Photos from the image-classification dataset "90-Degree Turn Detection.v1i.folder" in the GitHub repository jaganbala2007/sentinel-x. Its 2 classes are: 90-degree turn, curved road.

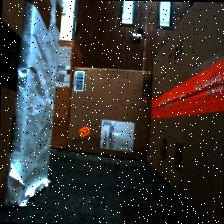
Label: 90-degree turn

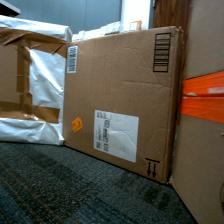
Label: curved road

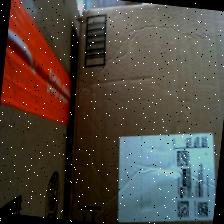
Label: 90-degree turn

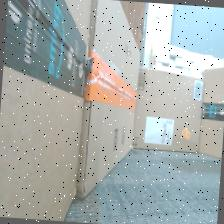
Label: curved road

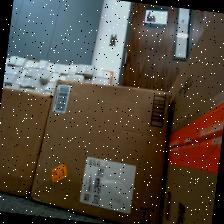
Label: 90-degree turn

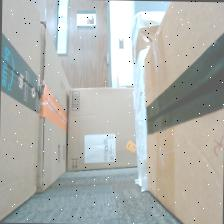
Label: 90-degree turn
